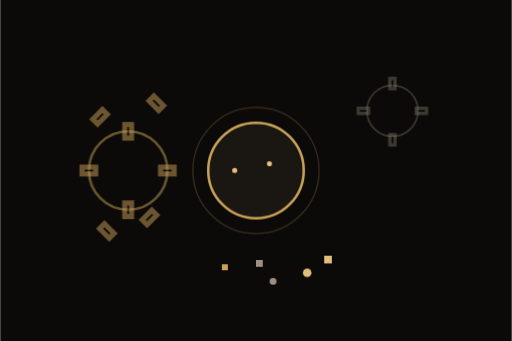
t = 0.00 s
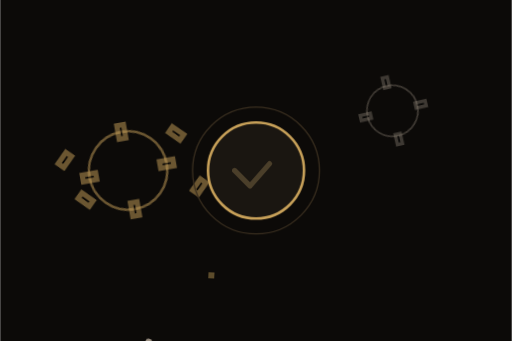
t = 2.00 s
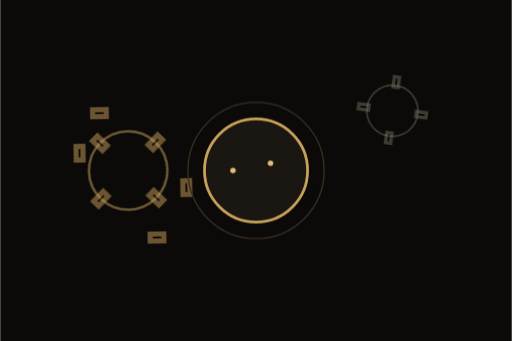
t = 3.35 s
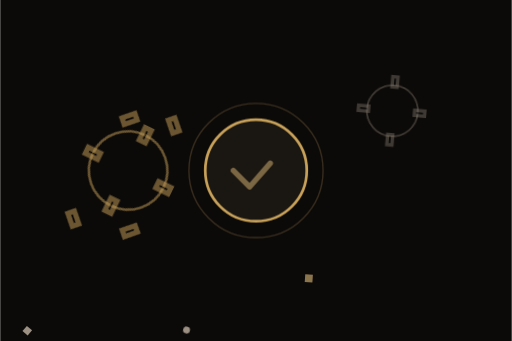
t = 5.15 s
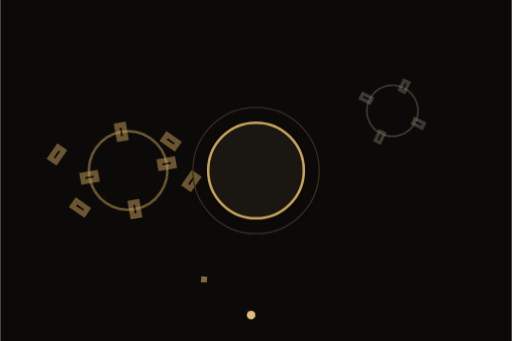
t = 6.50 s
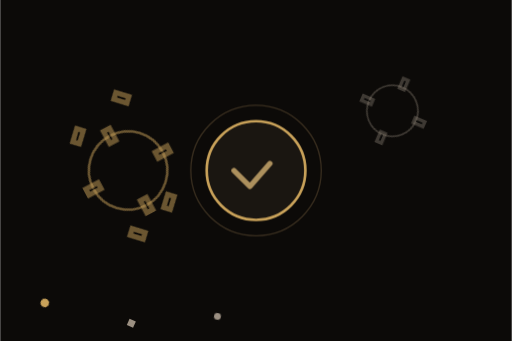
t = 8.30 s

The animated SVG that drew these frames (rendered in a browser with its animation timeline set to each time). Animation: 5 CSS @keyframes rules; frames cover the first 8.30 s, repeats indefinitely.

<svg viewBox="0 0 600 400" xmlns="http://www.w3.org/2000/svg" role="img">
<title>自動化完了を祝うループアニメーション</title>
<desc>ダーク背景にゴールドのギアが回転し、チェックマークがバウンドし、紙吹雪が舞うアニメーション</desc>
<defs>
  <style>
    .bgrect { fill: #0c0a08; }
    .gear { fill: none; stroke: #c9a25a; stroke-width: 3; opacity: 0.5; }
    .gear2 { fill: none; stroke: #9c9082; stroke-width: 2; opacity: 0.35; }
    .ring { fill: none; stroke: #3a2f20; stroke-width: 1.5; }
    .check-circle { fill: #1a1611; stroke: #c9a25a; stroke-width: 3; }
    .check-mark { fill: none; stroke: #e3bd7a; stroke-width: 6; stroke-linecap: round; stroke-linejoin: round; }
    .confetti { fill: #c9a25a; }
    .confetti2 { fill: #e3bd7a; }
    .confetti3 { fill: #9c9082; }

    @keyframes spin { from { transform: rotate(0deg); } to { transform: rotate(360deg); } }
    @keyframes spinrev { from { transform: rotate(360deg); } to { transform: rotate(0deg); } }
    .spin { animation: spin 9s linear infinite; transform-origin: 150px 200px; }
    .spinrev { animation: spinrev 7s linear infinite; transform-origin: 460px 130px; }

    @keyframes pulse {
      0%,100% { transform: scale(1); }
      50% { transform: scale(1.08); }
    }
    .pulse { animation: pulse 2.2s ease-in-out infinite; transform-origin: 300px 200px; }

    @keyframes drawcheck {
      0% { stroke-dasharray: 0 60; }
      30% { stroke-dasharray: 60 60; }
      70% { stroke-dasharray: 60 60; }
      85% { stroke-dasharray: 0 60; opacity: 0; }
      86% { opacity: 0; }
      90% { opacity: 1; }
      100% { stroke-dasharray: 0 60; }
    }
    .drawcheck { animation: drawcheck 3.6s ease-in-out infinite; stroke-dasharray: 0 60; }

    @keyframes floatup {
      0% { transform: translateY(0) rotate(0deg); opacity: 0; }
      15% { opacity: 1; }
      90% { opacity: 1; }
      100% { transform: translateY(-220px) rotate(200deg); opacity: 0; }
    }
    .c1 { animation: floatup 3.6s ease-in infinite; animation-delay: 0s; }
    .c2 { animation: floatup 4.1s ease-in infinite; animation-delay: 0.6s; }
    .c3 { animation: floatup 3.3s ease-in infinite; animation-delay: 1.1s; }
    .c4 { animation: floatup 4.4s ease-in infinite; animation-delay: 1.6s; }
    .c5 { animation: floatup 3.8s ease-in infinite; animation-delay: 2.0s; }
    .c6 { animation: floatup 3.5s ease-in infinite; animation-delay: 0.3s; }
  </style>
</defs>

<rect class="bgrect" width="600" height="400"/>

<g class="spin">
  <circle class="gear" cx="150" cy="200" r="46"/>
  <g stroke="#c9a25a" stroke-width="6" opacity="0.5">
    <rect x="146" y="146" width="8" height="16"/>
    <rect x="146" y="238" width="8" height="16"/>
    <rect x="96" y="196" width="16" height="8"/>
    <rect x="188" y="196" width="16" height="8"/>
    <rect x="113" y="129" width="8" height="16" transform="rotate(45 117 137)"/>
    <rect x="171" y="247" width="8" height="16" transform="rotate(45 175 255)"/>
    <rect x="179" y="113" width="8" height="16" transform="rotate(-45 183 121)"/>
    <rect x="121" y="263" width="8" height="16" transform="rotate(-45 125 271)"/>
  </g>
</g>

<g class="spinrev">
  <circle class="gear2" cx="460" cy="130" r="30"/>
  <g stroke="#9c9082" stroke-width="4" opacity="0.35">
    <rect x="457" y="92" width="6" height="12"/>
    <rect x="457" y="158" width="6" height="12"/>
    <rect x="420" y="127" width="12" height="6"/>
    <rect x="488" y="127" width="12" height="6"/>
  </g>
</g>

<g>
  <circle class="confetti c1" cx="220" cy="320" r="5"/>
  <rect class="confetti2 c2" x="380" y="300" width="9" height="9"/>
  <circle class="confetti3 c3" cx="320" cy="330" r="4"/>
  <rect class="confetti c4" x="260" y="310" width="7" height="7"/>
  <circle class="confetti2 c5" cx="360" cy="320" r="5"/>
  <rect class="confetti3 c6" x="300" y="305" width="8" height="8"/>
</g>

<g class="pulse">
  <circle class="ring" cx="300" cy="200" r="74"/>
  <circle class="check-circle" cx="300" cy="200" r="56"/>
  <path class="check-mark drawcheck" d="M 275 200 L 293 218 L 328 178"/>
</g>

</svg>
